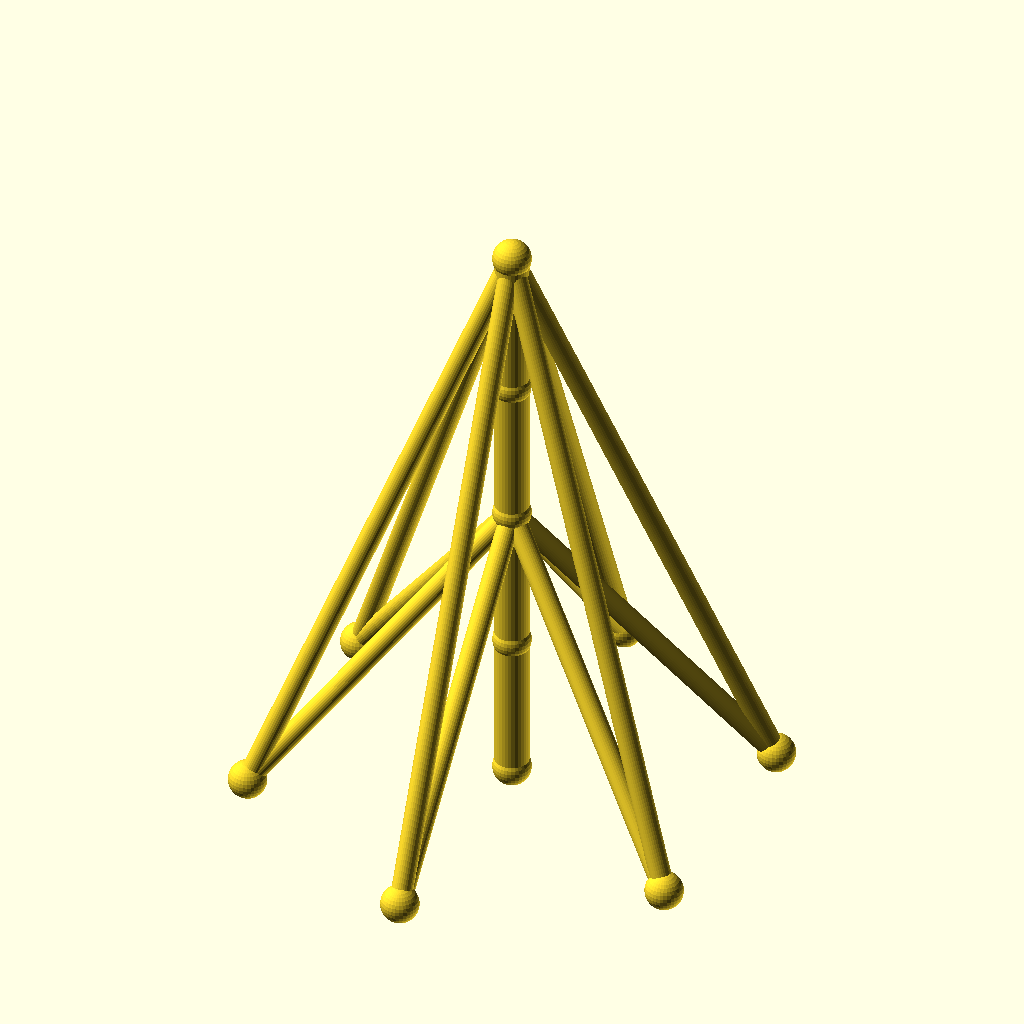
Cell 1: the model at its default parameters.
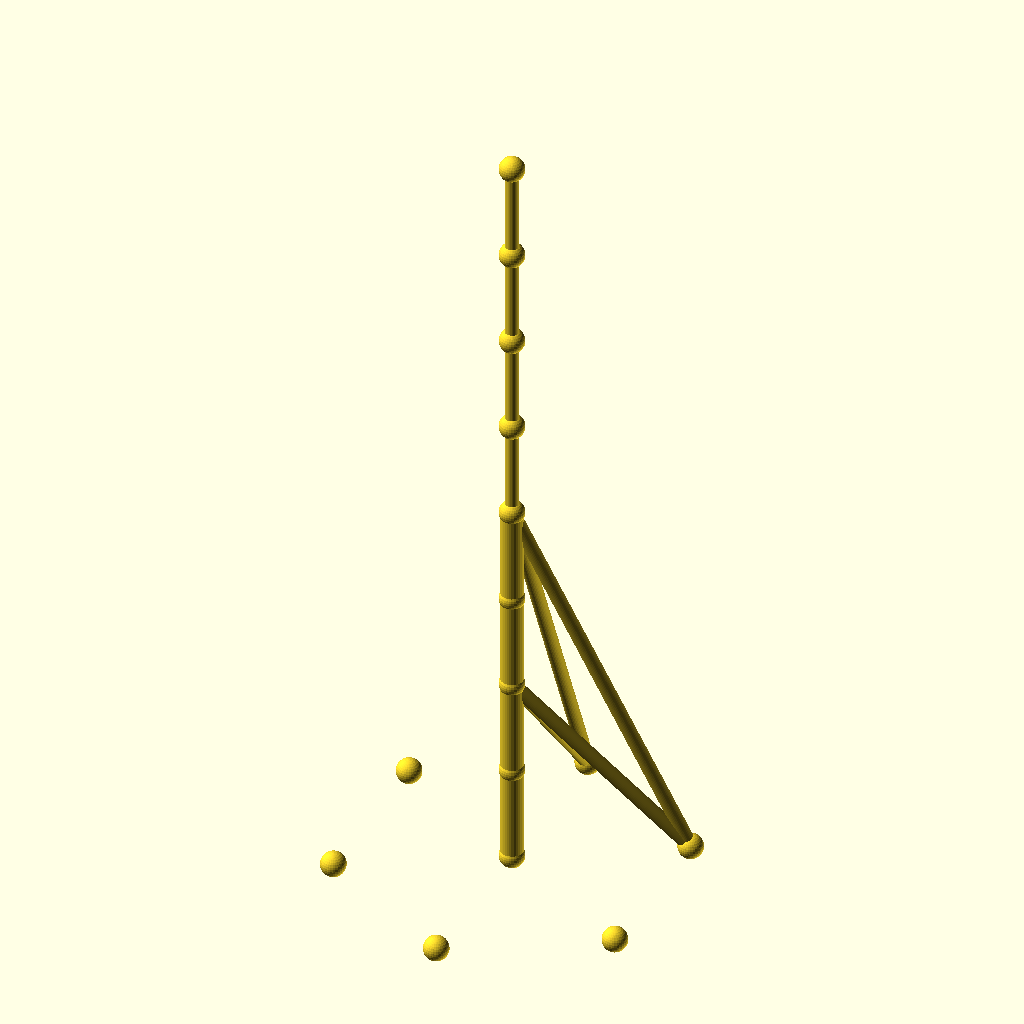
Cell 2 — sections set to 8, the other parameters unchanged.
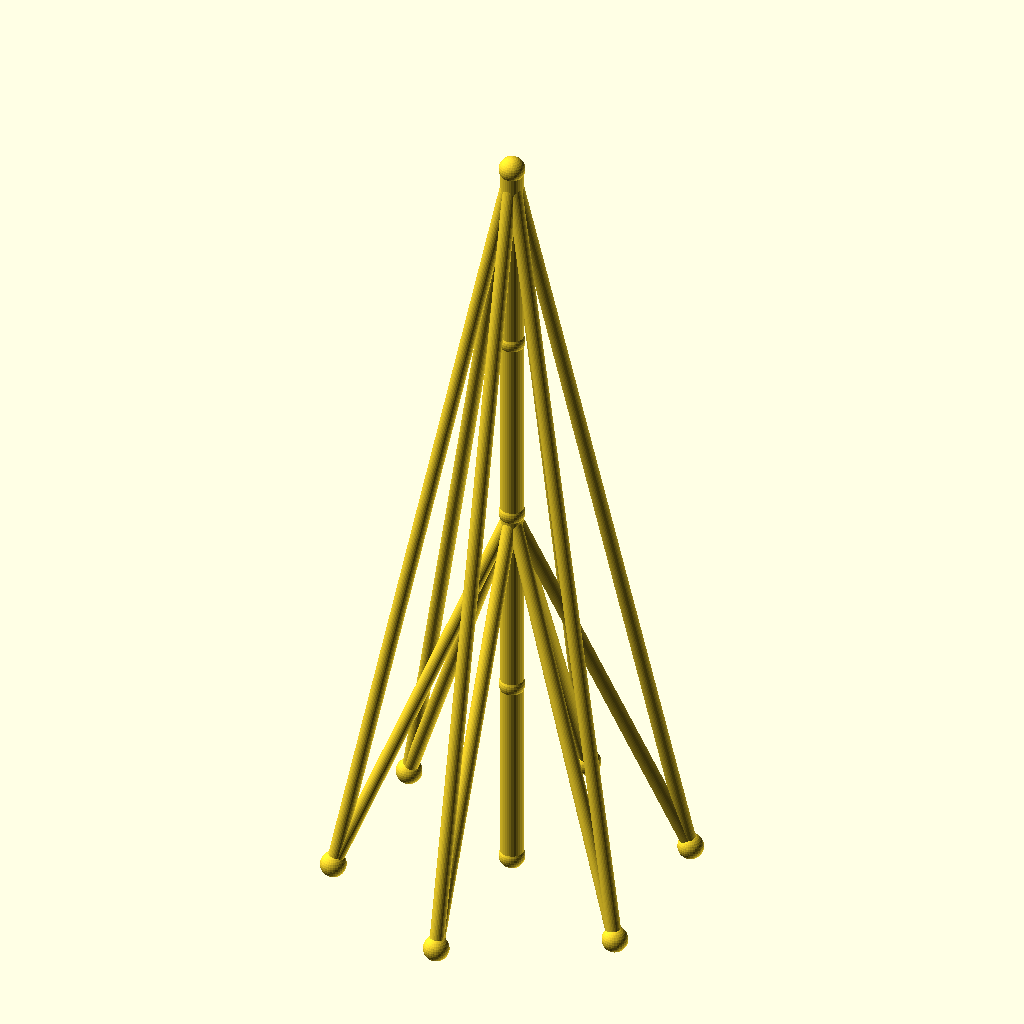
Cell 3: seg_h = 70 (everything else at default).
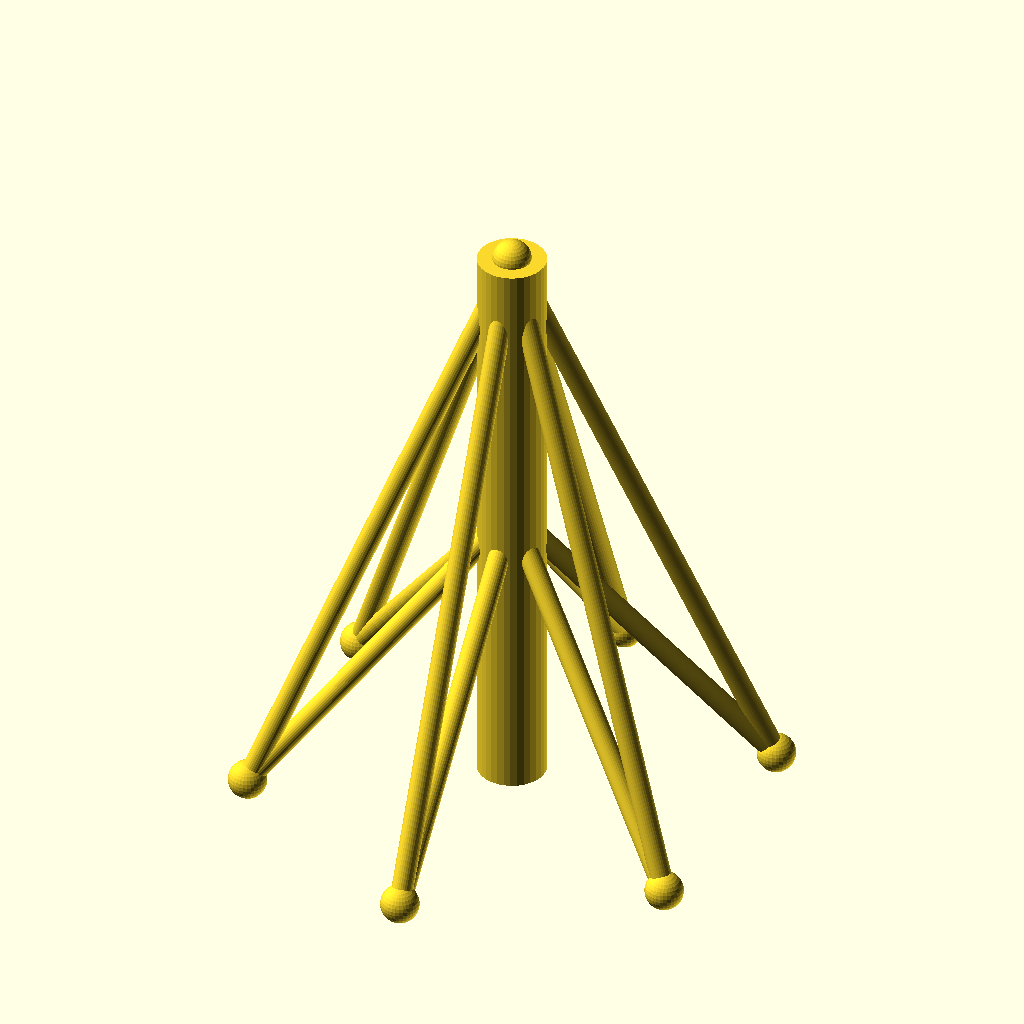
Cell 4: the same model with mast_r = 8.
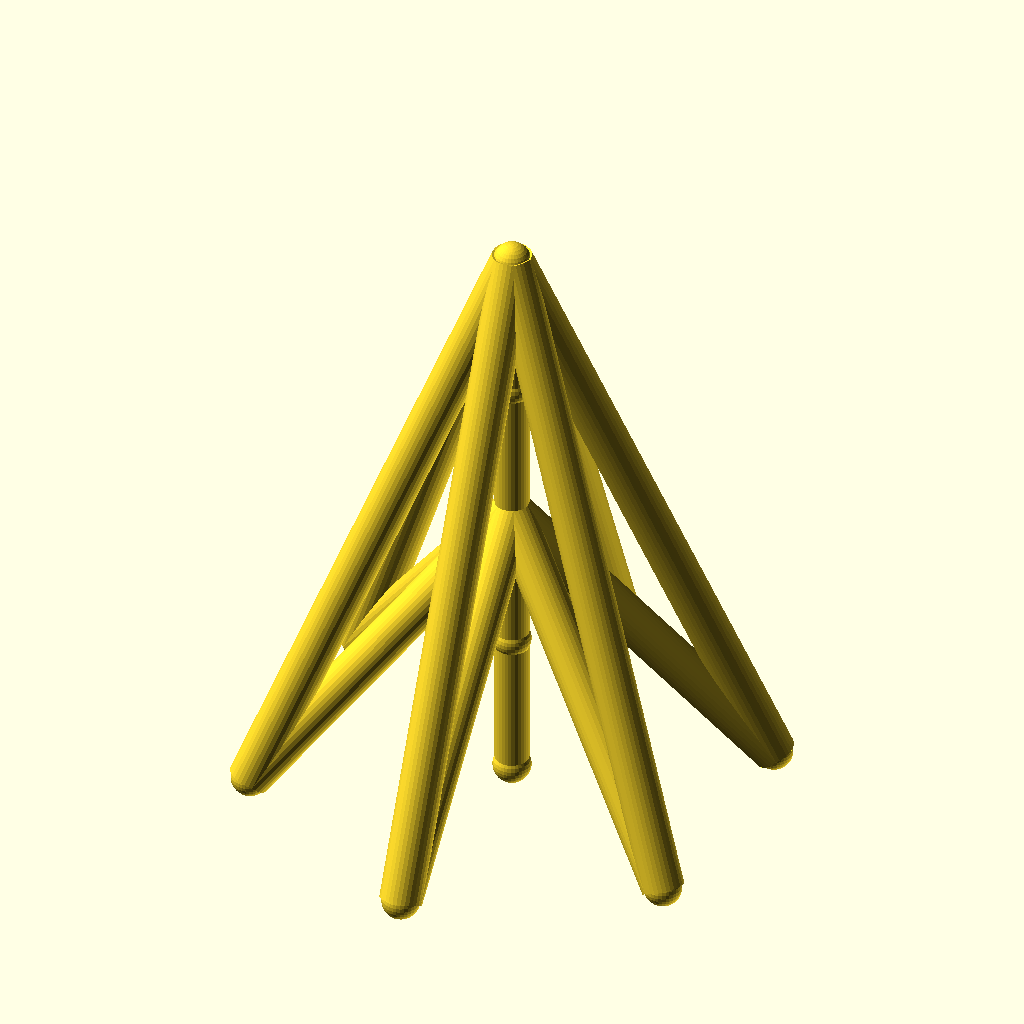
Cell 5 — guy_r set to 5, the other parameters unchanged.
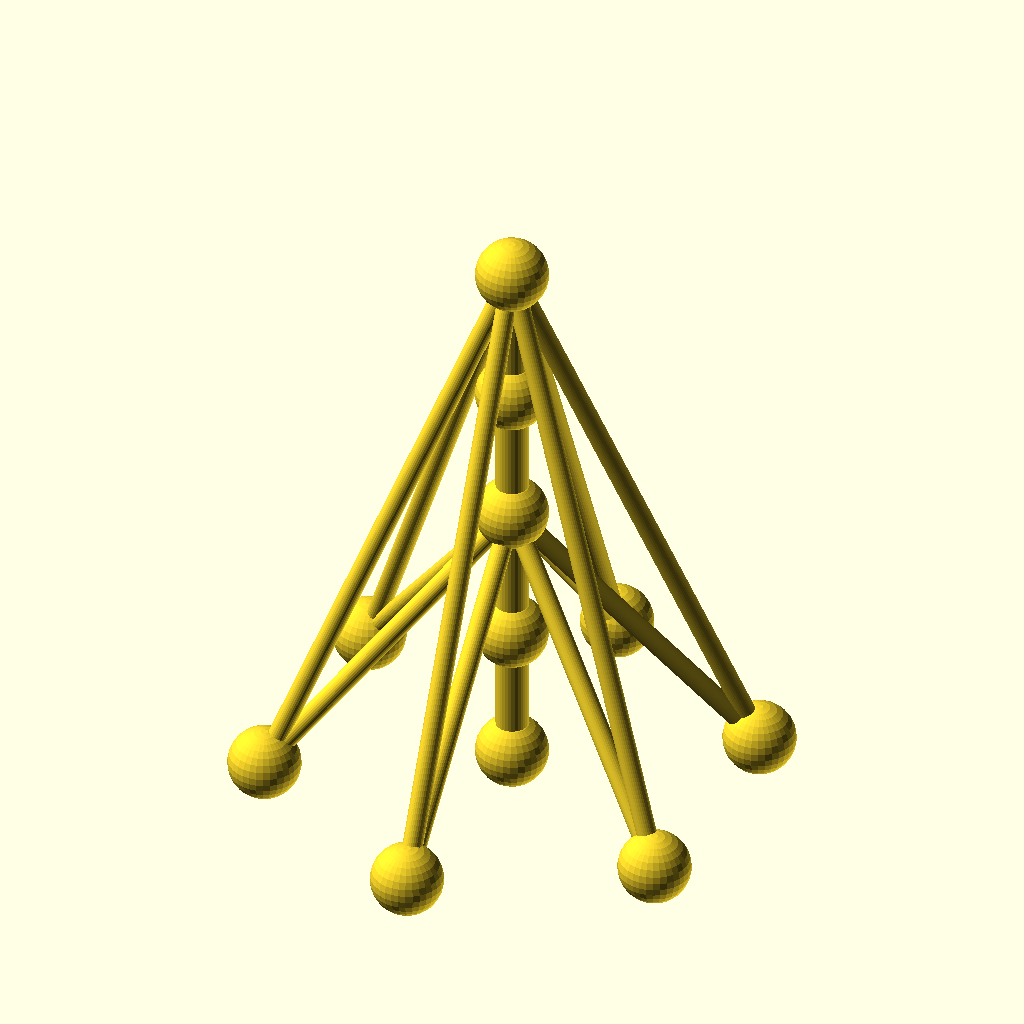
Cell 6: the same model with joint_r = 9.
The same orthographic view direction (rotation 55°, 0°, 25°; colour scheme Cornfield) for every cell, with the view re-fitted per cell, so scale and position can differ between cells.
OpenSCAD source file optional_data/data/wire2/guymasts/scene_0098.scad:
$fn = 32;

// ----------------------------------------------------------------------
// Guyed mast: 4 sections of 35 mm, 6 anchors on R60
// ----------------------------------------------------------------------

// --- parameters (mm) ---
sections = 4;             // number of mast sections
seg_h = 35;               // section height
mast_r = 4;               // mast member radius
guy_r = 2.5;              // guy wire radius
joint_r = 4.5;            // joint ball radius
anchors_n = 6;            // number of ground anchors
anchor_r = 60;            // anchor ring radius
anchor_step = 60;         // angle between anchors, degrees
anchor_a0 = 30;           // angle of the first anchor, degrees
tiers = 2;                // number of guy tiers
guy_h_4 = 140;            // guy tier height (section 4)
guy_h_2 = 70;             // guy tier height (section 2)
fit_tol = 0.1;            // declared fit tolerance (prompt contract)
free_tol = 0.3;           // declared free tolerance (prompt contract)

bbox_x = anchor_r * (cos(anchor_a0 + 0 * anchor_step) - cos(anchor_a0 + 2 * anchor_step)) + 2 * joint_r;  // overall X, joints included
bbox_y = anchor_r * (sin(anchor_a0 + 1 * anchor_step) - sin(anchor_a0 + 4 * anchor_step)) + 2 * joint_r;  // overall Y, joints included
bbox_z = sections * seg_h + 2 * joint_r;  // overall Z, joints included
mast_d = 2 * mast_r;  // mast trunk diameter
guy_d = 2 * guy_r;  // guy wire diameter
joint_d = 2 * joint_r;  // joint ball diameter
nodes = concat([for (i = [0 : sections]) [0, 0, i * seg_h]], [for (k = [0 : anchors_n - 1]) [anchor_r * cos(anchor_a0 + k * anchor_step), anchor_r * sin(anchor_a0 + k * anchor_step), 0]]);

module member(a, b, r) {
  /* round stock from joint a to joint b, ends buried in the joint balls */
  d = b - a;
  length = norm(d);
  translate(a) rotate([0, acos(d[2] / length), atan2(d[1], d[0])])
    cylinder(h = length, r = r);
}

module joint(p, r) {
  /* ball at the joint centre, fatter than every member meeting there */
  translate(p) sphere(r = r);
}

/* members - each call is one graph edge */
member(nodes[0], nodes[1], mast_r);
member(nodes[1], nodes[2], mast_r);
member(nodes[2], nodes[3], mast_r);
member(nodes[3], nodes[4], mast_r);
member(nodes[4], nodes[5], guy_r);
member(nodes[4], nodes[6], guy_r);
member(nodes[4], nodes[7], guy_r);
member(nodes[4], nodes[8], guy_r);
member(nodes[4], nodes[9], guy_r);
member(nodes[4], nodes[10], guy_r);
member(nodes[2], nodes[5], guy_r);
member(nodes[2], nodes[6], guy_r);
member(nodes[2], nodes[7], guy_r);
member(nodes[2], nodes[8], guy_r);
member(nodes[2], nodes[9], guy_r);
member(nodes[2], nodes[10], guy_r);

/* joint balls */
for (p = nodes) joint(p, joint_r);
Customizer parameters (derived from the source; name, type, default, range or options):
sections: number, default 4
seg_h: number, default 35
mast_r: number, default 4
guy_r: number, default 2.5
joint_r: number, default 4.5
anchors_n: number, default 6
anchor_r: number, default 60
anchor_step: number, default 60
anchor_a0: number, default 30
tiers: number, default 2
guy_h_4: number, default 140
guy_h_2: number, default 70
fit_tol: number, default 0.1
free_tol: number, default 0.3
